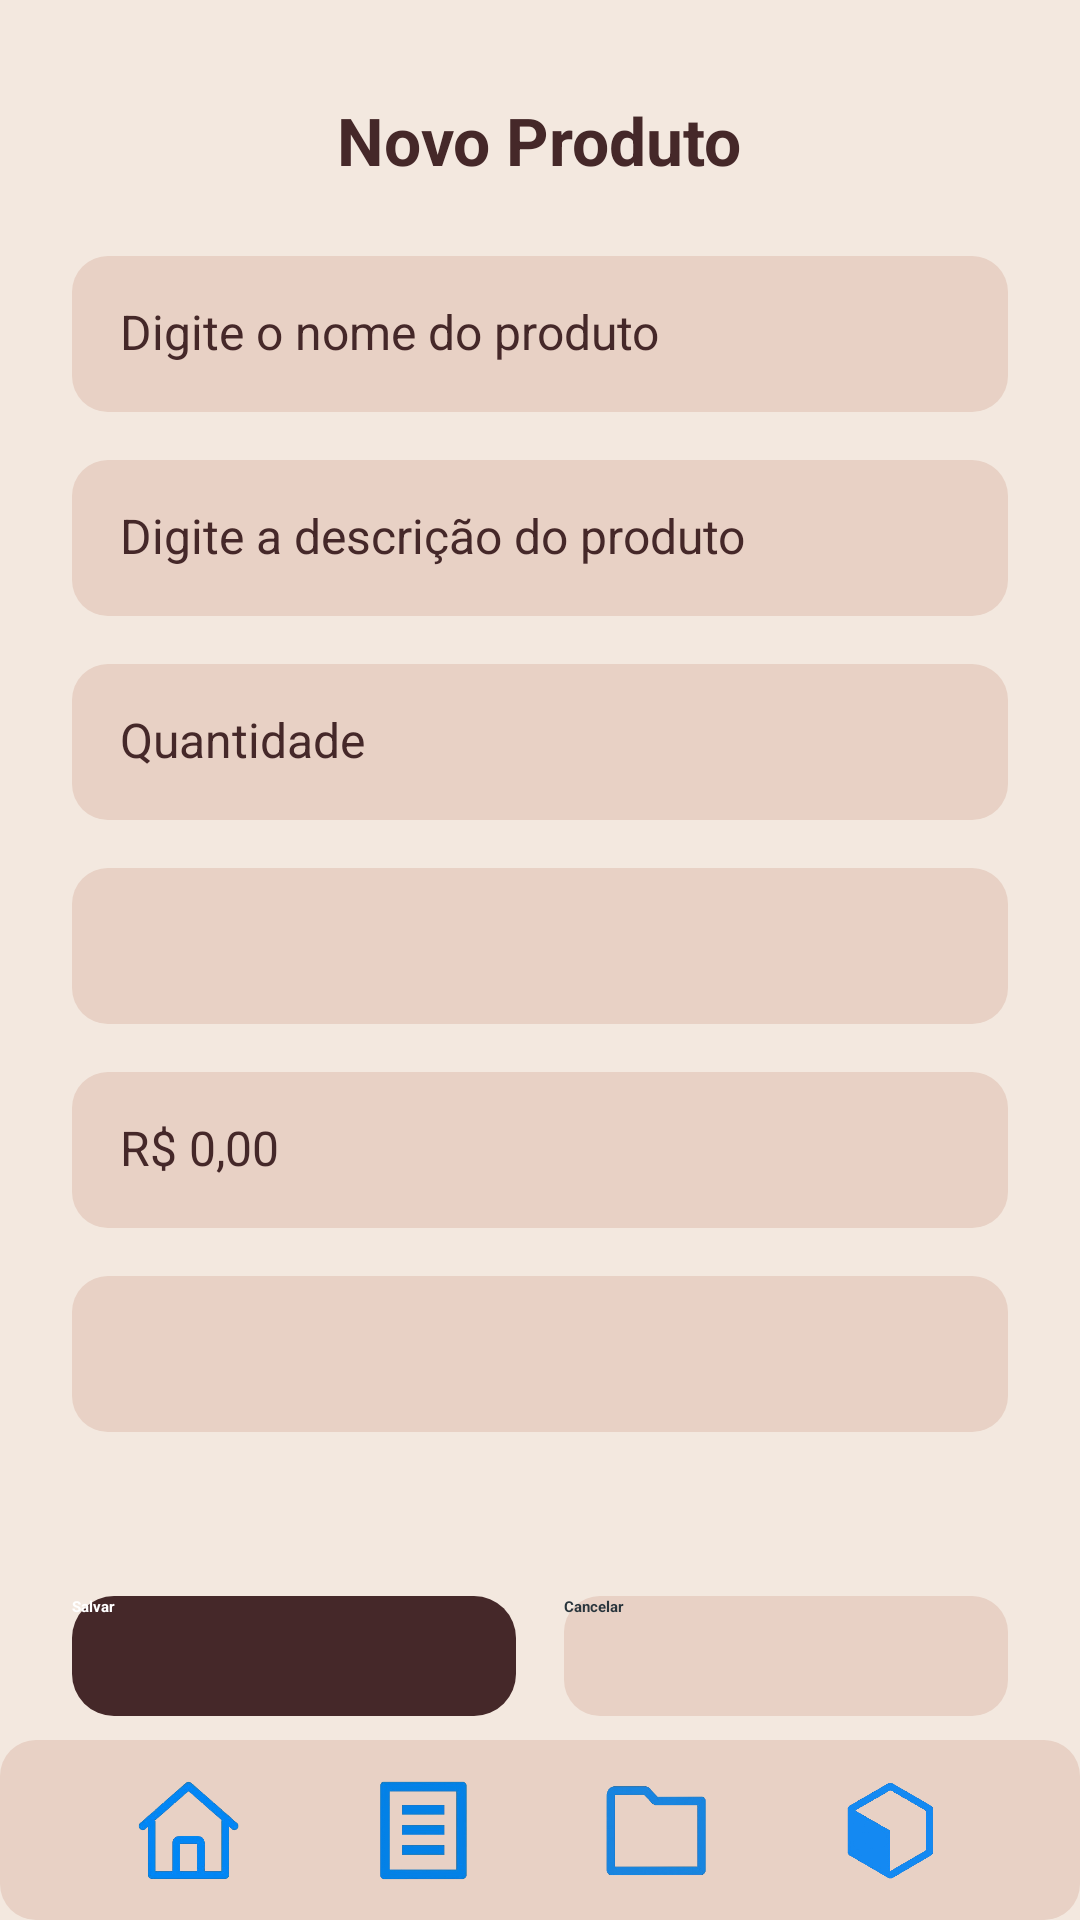

Produce the Android XML layout that renders to this screen, including the resource entries it uses.
<!-- AndroidManifest.xml: application theme Theme.ListaCompras -->
<!-- res/layout/activity_produto_criar.xml -->
<?xml version="1.0" encoding="utf-8"?>
<RelativeLayout xmlns:android="http://schemas.android.com/apk/res/android"
    xmlns:app="http://schemas.android.com/apk/res-auto"
    android:id="@+id/main"
    android:layout_width="match_parent"
    android:layout_height="match_parent"
    android:background="#F3E8DF">

    
    <TextView
        android:id="@+id/txtTituloNovoProduto"
        android:layout_width="wrap_content"
        android:layout_height="wrap_content"
        android:text="Novo Produto"
        android:textSize="22sp"
        android:textStyle="bold"
        android:textColor="#452829"
        android:layout_marginTop="32dp"
        android:layout_centerHorizontal="true" />

    
    <LinearLayout
        android:id="@+id/containerFormulario"
        android:layout_width="match_parent"
        android:layout_height="wrap_content"
        android:orientation="vertical"
        android:layout_below="@id/txtTituloNovoProduto"
        android:paddingHorizontal="24dp"
        android:paddingTop="24dp">

        
        <EditText
            android:id="@+id/edtNome"
            android:layout_width="match_parent"
            android:layout_height="52dp"
            android:hint="Digite o nome do produto"
            android:background="@drawable/card_secundario"
            android:padding="16dp"
            android:textColor="#452829"
            android:textColorHint="#452829"
            android:textSize="16sp" />

        <EditText
            android:id="@+id/edtDescricaoProduto"
            android:layout_width="match_parent"
            android:layout_height="52dp"
            android:layout_marginTop="16dp"
            android:hint="Digite a descrição do produto"
            android:background="@drawable/card_secundario"
            android:padding="16dp"
            android:textColor="#452829"
            android:textColorHint="#452829"
            android:textSize="16sp" />

        
        <EditText
            android:id="@+id/edtQuantidadeProduto"
            android:layout_width="match_parent"
            android:layout_height="52dp"
            android:layout_marginTop="16dp"
            android:hint="Quantidade"
            android:inputType="number"
            android:background="@drawable/card_secundario"
            android:padding="16dp"
            android:textColor="#452829"
            android:textColorHint="#452829"
            android:textSize="16sp" />

        
        <Spinner
            android:id="@+id/spinnerUnidade"
            android:layout_width="match_parent"
            android:layout_height="52dp"
            android:layout_marginTop="16dp"
            android:background="@drawable/card_secundario"
            android:padding="16dp"
            android:spinnerMode="dropdown" />

        
        <EditText
            android:id="@+id/edtPrecoProduto"
            android:layout_width="match_parent"
            android:layout_height="52dp"
            android:layout_marginTop="16dp"
            android:hint="R$ 0,00"
            android:inputType="numberDecimal"
            android:background="@drawable/card_secundario"
            android:padding="16dp"
            android:textColor="#452829"
            android:textColorHint="#452829"
            android:textSize="16sp" />

        
        <Spinner
            android:id="@+id/spinnerCategoriaProduto"
            android:layout_width="match_parent"
            android:layout_height="52dp"
            android:layout_marginTop="16dp"
            android:background="@drawable/card_secundario"
            android:padding="16dp"
            android:spinnerMode="dropdown" />

    </LinearLayout>

    <LinearLayout
        android:id="@+id/containerBotoes"
        android:layout_width="match_parent"
        android:layout_height="wrap_content"
        android:orientation="horizontal"
        android:gravity="center"
        android:layout_above="@id/footer"
        android:paddingHorizontal="24dp"
        android:layout_marginBottom="8dp">

        
        <androidx.appcompat.widget.AppCompatButton
            android:id="@+id/btnSalvar"
            android:layout_width="0dp"
            android:layout_height="40dp"
            android:layout_weight="1"
            android:text="Salvar"
            android:textStyle="bold"
            android:textColor="#FFFFFF"
            android:background="@drawable/card_principal" />

        <Space
            android:layout_width="16dp"
            android:layout_height="0dp" />

        
        <androidx.appcompat.widget.AppCompatButton
            android:id="@+id/btnCancelar"
            android:layout_width="0dp"
            android:layout_height="40dp"
            android:layout_weight="1"
            android:text="Cancelar"
            android:textStyle="bold"
            android:textColor="#29353C"
            android:background="@drawable/card_secundario" />
    </LinearLayout>

    
    <LinearLayout
        android:id="@+id/footer"
        android:layout_width="match_parent"
        android:layout_height="60dp"
        android:layout_alignParentBottom="true"
        android:background="@drawable/card_secundario"
        android:elevation="10dp"
        android:gravity="center"
        android:orientation="horizontal"
        android:paddingHorizontal="24dp">

        <ImageView
            android:id="@+id/iconHome"
            android:layout_width="36dp"
            android:layout_height="36dp"
            android:layout_weight="1"
            android:src="@drawable/ic_home"
            app:tint="#7A5A54"/>

        <ImageView
            android:id="@+id/iconListas"
            android:layout_width="36dp"
            android:layout_height="36dp"
            android:layout_weight="1"
            android:src="@drawable/ic_lista"
            app:tint="#7A5A54"/>

        <ImageView
            android:id="@+id/iconCategorias"
            android:layout_width="36dp"
            android:layout_height="36dp"
            android:layout_weight="1"
            android:src="@drawable/ic_pasta"
            app:tint="#7A5A54"/>

        <ImageView
            android:id="@+id/iconProdutos"
            android:layout_width="36dp"
            android:layout_height="36dp"
            android:layout_weight="1"
            android:src="@drawable/ic_caixa"
            app:tint="#000000"/>
    </LinearLayout>

</RelativeLayout>
<!-- resources referenced by this layout -->
<resources>
  <!-- drawable card_principal (drawable) -->
  <shape xmlns:android="http://schemas.android.com/apk/res/android">
      <solid android:color="#452829"/>
      <corners android:radius="14dp"/>
  </shape>
  <!-- drawable card_secundario (drawable) -->
  <shape xmlns:android="http://schemas.android.com/apk/res/android">
      <solid android:color="#E8D1C5"/>
      <corners android:radius="12dp"/>/>
  </shape>
  <!-- drawable ic_caixa: png bitmap (drawable, 30803 bytes) -->
  <!-- drawable ic_home: png bitmap (drawable, 26750 bytes) -->
  <!-- drawable ic_lista: png bitmap (drawable, 12721 bytes) -->
  <!-- drawable ic_pasta: png bitmap (drawable, 12054 bytes) -->
  <style name="Theme.ListaCompras" parent="Base.Theme.ListaCompras">
          
          <item name="android:navigationBarColor">@android:color/transparent</item>
          <item name="android:statusBarColor">@android:color/transparent</item>
          <item name="android:windowLightStatusBar">?attr/isLightTheme</item>
      </style>
</resources>
